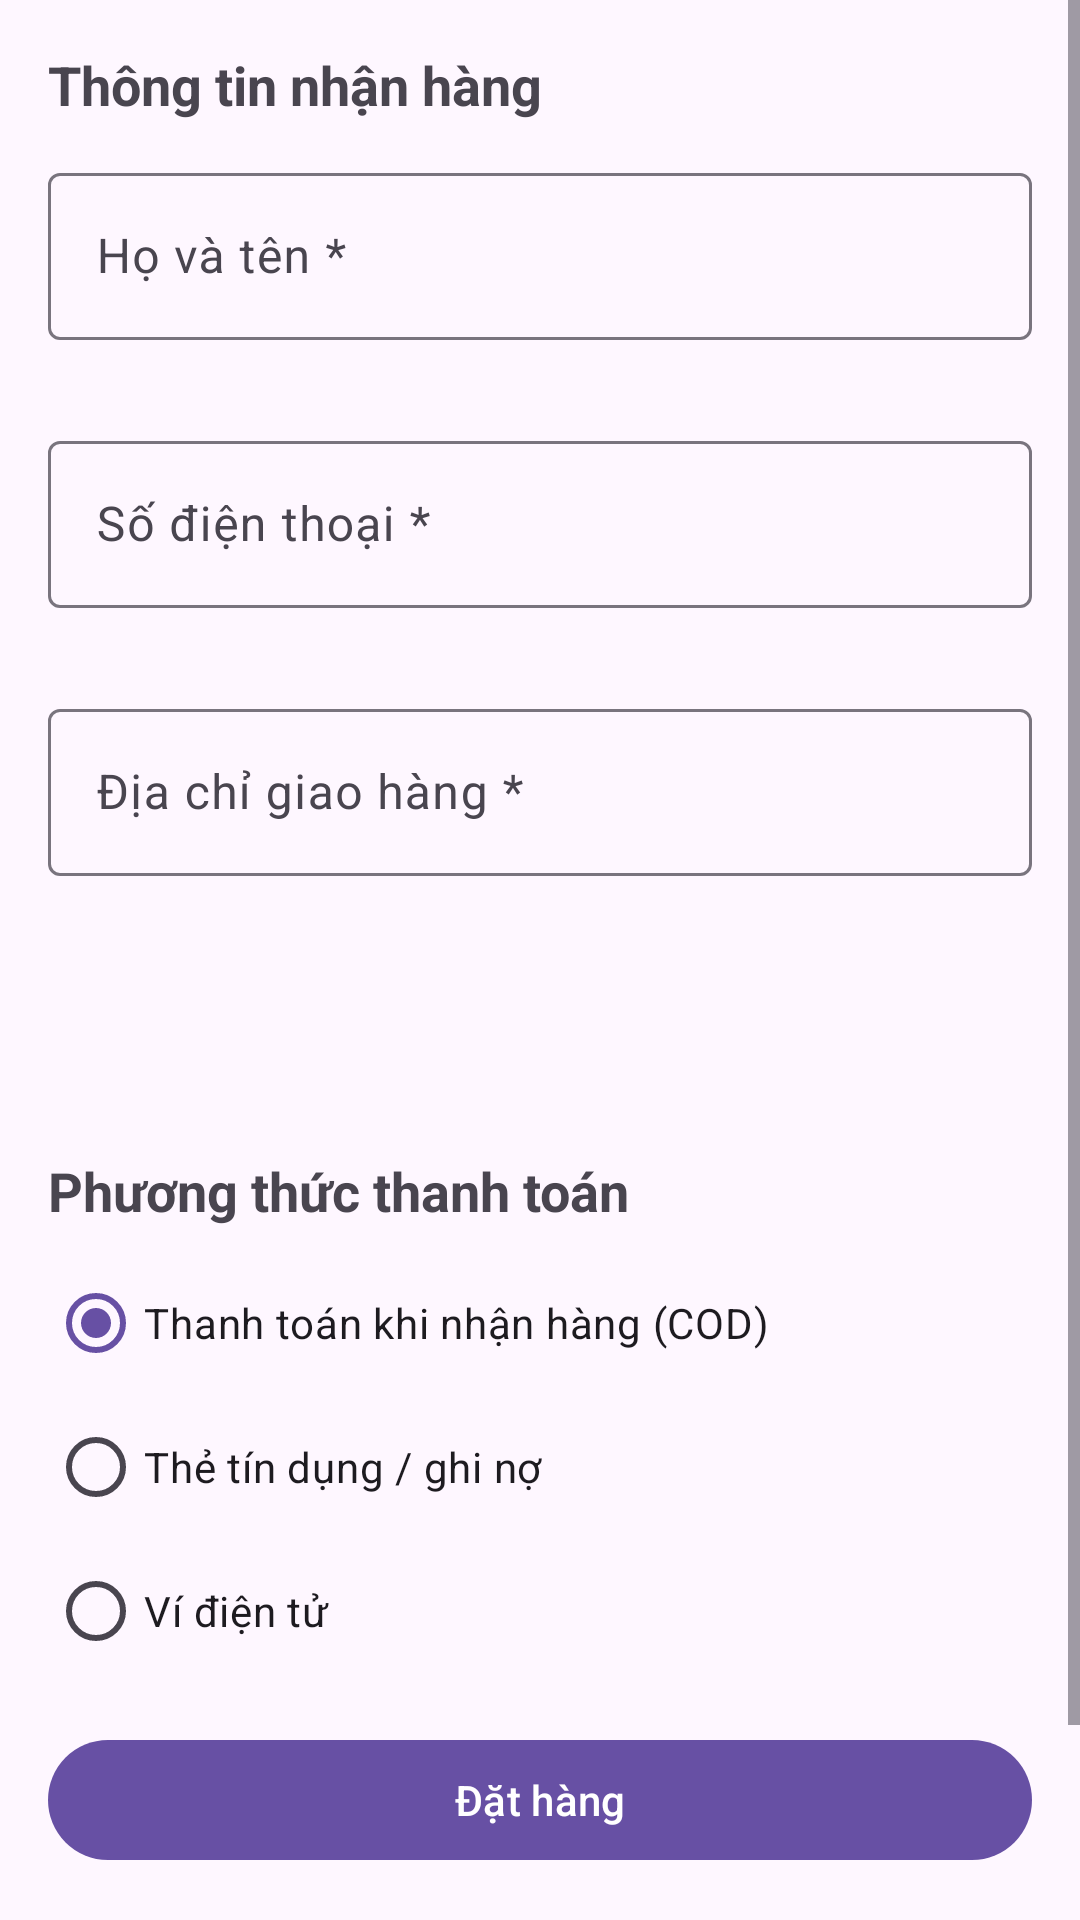

The Android layout XML behind this screen, and the referenced resources:
<!-- AndroidManifest.xml: application theme Theme.VluShop -->
<!-- res/layout/activity_checkout.xml -->
<?xml version="1.0" encoding="utf-8"?>
<androidx.constraintlayout.widget.ConstraintLayout xmlns:android="http://schemas.android.com/apk/res/android"
    xmlns:app="http://schemas.android.com/apk/res-auto"
    xmlns:tools="http://schemas.android.com/tools"
    android:layout_width="match_parent"
    android:layout_height="match_parent">

    <ScrollView
        android:layout_width="0dp"
        android:layout_height="0dp"
        app:layout_constraintTop_toTopOf="parent"
        app:layout_constraintBottom_toTopOf="@id/btnPlaceOrder"
        app:layout_constraintStart_toStartOf="parent"
        app:layout_constraintEnd_toEndOf="parent">

        <androidx.constraintlayout.widget.ConstraintLayout
            android:layout_width="match_parent"
            android:layout_height="wrap_content"
            android:padding="@dimen/space_16">

            <TextView
                android:id="@+id/tvInfoTitle"
                android:layout_width="0dp"
                android:layout_height="wrap_content"
                android:text="@string/checkout_section_info"
                android:textStyle="bold"
                android:textSize="@dimen/text_title"
                app:layout_constraintTop_toTopOf="parent"
                app:layout_constraintStart_toStartOf="parent"
                app:layout_constraintEnd_toEndOf="parent" />

            <com.google.android.material.textfield.TextInputLayout
                android:id="@+id/tilName"
                android:layout_width="0dp"
                android:layout_height="wrap_content"
                android:layout_marginTop="@dimen/space_12"
                android:hint="@string/checkout_name_hint"
                app:errorEnabled="true"
                app:layout_constraintTop_toBottomOf="@id/tvInfoTitle"
                app:layout_constraintStart_toStartOf="parent"
                app:layout_constraintEnd_toEndOf="parent">

                <com.google.android.material.textfield.TextInputEditText
                    android:id="@+id/edtName"
                    android:layout_width="match_parent"
                    android:layout_height="wrap_content"
                    android:inputType="textPersonName" />
            </com.google.android.material.textfield.TextInputLayout>

            <com.google.android.material.textfield.TextInputLayout
                android:id="@+id/tilPhone"
                android:layout_width="0dp"
                android:layout_height="wrap_content"
                android:layout_marginTop="@dimen/space_8"
                android:hint="@string/checkout_phone_hint"
                app:errorEnabled="true"
                app:layout_constraintTop_toBottomOf="@id/tilName"
                app:layout_constraintStart_toStartOf="parent"
                app:layout_constraintEnd_toEndOf="parent">

                <com.google.android.material.textfield.TextInputEditText
                    android:id="@+id/edtPhone"
                    android:layout_width="match_parent"
                    android:layout_height="wrap_content"
                    android:inputType="phone" />
            </com.google.android.material.textfield.TextInputLayout>

            <com.google.android.material.textfield.TextInputLayout
                android:id="@+id/tilAddress"
                android:layout_width="0dp"
                android:layout_height="wrap_content"
                android:layout_marginTop="@dimen/space_8"
                android:hint="@string/checkout_address_hint"
                app:errorEnabled="true"
                app:layout_constraintTop_toBottomOf="@id/tilPhone"
                app:layout_constraintStart_toStartOf="parent"
                app:layout_constraintEnd_toEndOf="parent">

                <com.google.android.material.textfield.TextInputEditText
                    android:id="@+id/edtAddress"
                    android:layout_width="match_parent"
                    android:layout_height="wrap_content"
                    android:inputType="textPostalAddress" />
            </com.google.android.material.textfield.TextInputLayout>

            <TextView
                android:id="@+id/tvOrderTitle"
                android:layout_width="0dp"
                android:layout_height="wrap_content"
                android:layout_marginTop="@dimen/space_20"
                android:textSize="@dimen/text_title"
                android:textStyle="bold"
                tools:text="Đơn hàng (2 món)"
                app:layout_constraintTop_toBottomOf="@id/tilAddress"
                app:layout_constraintStart_toStartOf="parent"
                app:layout_constraintEnd_toEndOf="parent" />

            <androidx.recyclerview.widget.RecyclerView
                android:id="@+id/rvSummary"
                android:layout_width="0dp"
                android:layout_height="wrap_content"
                android:layout_marginTop="@dimen/space_8"
                android:nestedScrollingEnabled="false"
                tools:listitem="@layout/item_order_summary"
                app:layout_constraintTop_toBottomOf="@id/tvOrderTitle"
                app:layout_constraintStart_toStartOf="parent"
                app:layout_constraintEnd_toEndOf="parent" />

            <TextView
                android:id="@+id/tvPayTitle"
                android:layout_width="0dp"
                android:layout_height="wrap_content"
                android:layout_marginTop="@dimen/space_20"
                android:text="@string/checkout_section_payment"
                android:textSize="@dimen/text_title"
                android:textStyle="bold"
                app:layout_constraintTop_toBottomOf="@id/rvSummary"
                app:layout_constraintStart_toStartOf="parent"
                app:layout_constraintEnd_toEndOf="parent" />

            <RadioGroup
                android:id="@+id/rgPayment"
                android:layout_width="0dp"
                android:layout_height="wrap_content"
                android:layout_marginTop="@dimen/space_8"
                android:orientation="vertical"
                app:layout_constraintTop_toBottomOf="@id/tvPayTitle"
                app:layout_constraintBottom_toBottomOf="parent"
                app:layout_constraintStart_toStartOf="parent"
                app:layout_constraintEnd_toEndOf="parent">

                <RadioButton
                    android:id="@+id/rbCod"
                    android:layout_width="match_parent"
                    android:layout_height="wrap_content"
                    android:checked="true"
                    android:text="@string/pay_cod" />

                <RadioButton
                    android:id="@+id/rbCard"
                    android:layout_width="match_parent"
                    android:layout_height="wrap_content"
                    android:text="@string/pay_card" />

                <RadioButton
                    android:id="@+id/rbWallet"
                    android:layout_width="match_parent"
                    android:layout_height="wrap_content"
                    android:text="@string/pay_wallet" />
            </RadioGroup>

        </androidx.constraintlayout.widget.ConstraintLayout>
    </ScrollView>

    <com.google.android.material.button.MaterialButton
        android:id="@+id/btnPlaceOrder"
        android:layout_width="0dp"
        android:layout_height="@dimen/btn_height"
        android:layout_margin="@dimen/space_16"
        android:text="@string/checkout_place_order"
        app:layout_constraintBottom_toBottomOf="parent"
        app:layout_constraintStart_toStartOf="parent"
        app:layout_constraintEnd_toEndOf="parent" />

</androidx.constraintlayout.widget.ConstraintLayout>
<!-- res/layout/item_order_summary.xml (included above) -->
<?xml version="1.0" encoding="utf-8"?>
<androidx.constraintlayout.widget.ConstraintLayout xmlns:android="http://schemas.android.com/apk/res/android"
    xmlns:app="http://schemas.android.com/apk/res-auto"
    xmlns:tools="http://schemas.android.com/tools"
    android:layout_width="match_parent"
    android:layout_height="wrap_content"
    android:paddingVertical="@dimen/space_4">

    <TextView
        android:id="@+id/tvSummaryName"
        android:layout_width="0dp"
        android:layout_height="wrap_content"
        android:maxLines="1"
        android:ellipsize="end"
        tools:text="Pixel 8 Pro 128GB × 2"
        app:layout_constraintTop_toTopOf="parent"
        app:layout_constraintBottom_toBottomOf="parent"
        app:layout_constraintStart_toStartOf="parent"
        app:layout_constraintEnd_toStartOf="@id/barrier_summary" />

    <androidx.constraintlayout.widget.Barrier
        android:id="@+id/barrier_summary"
        android:layout_width="wrap_content"
        android:layout_height="wrap_content"
        app:barrierDirection="start"
        app:constraint_referenced_ids="tvSummaryPrice" />

    <TextView
        android:id="@+id/tvSummaryPrice"
        android:layout_width="wrap_content"
        android:layout_height="wrap_content"
        android:textStyle="bold"
        tools:text="37.980.000 ₫"
        app:layout_constraintTop_toTopOf="parent"
        app:layout_constraintBottom_toBottomOf="parent"
        app:layout_constraintEnd_toEndOf="parent" />

</androidx.constraintlayout.widget.ConstraintLayout>
<!-- resources referenced by this layout -->
<resources>
  <dimen name="btn_height">48dp</dimen>
  <dimen name="space_12">12dp</dimen>
  <dimen name="space_16">16dp</dimen>
  <dimen name="space_20">20dp</dimen>
  <dimen name="space_4">4dp</dimen>
  <dimen name="space_8">8dp</dimen>
  <dimen name="text_title">18sp</dimen>
  <string name="checkout_address_hint">Địa chỉ giao hàng *</string>
  <string name="checkout_name_hint">Họ và tên *</string>
  <string name="checkout_phone_hint">Số điện thoại *</string>
  <string name="checkout_place_order">Đặt hàng</string>
  <string name="checkout_section_info">Thông tin nhận hàng</string>
  <string name="checkout_section_payment">Phương thức thanh toán</string>
  <string name="pay_card">Thẻ tín dụng / ghi nợ</string>
  <string name="pay_cod">Thanh toán khi nhận hàng (COD)</string>
  <string name="pay_wallet">Ví điện tử</string>
  <style name="Theme.VluShop" parent="Theme.Material3.DayNight.NoActionBar">
          
          <item name="colorPrimary">@color/md_primary</item>
          <item name="colorOnPrimary">@color/md_on_primary</item>
          <item name="colorPrimaryContainer">@color/md_primary_container</item>
          <item name="colorOnPrimaryContainer">@color/md_on_primary_container</item>
  
          
          <item name="colorSecondary">@color/md_secondary</item>
  
          
          <item name="android:statusBarColor">?attr/colorPrimaryVariant</item>
      </style>
  <color name="md_primary">#6750A4</color>
  <color name="md_on_primary">#FFFFFF</color>
  <color name="md_primary_container">#EADDFF</color>
  <color name="md_on_primary_container">#21005D</color>
  <color name="md_secondary">#625B71</color>
</resources>
